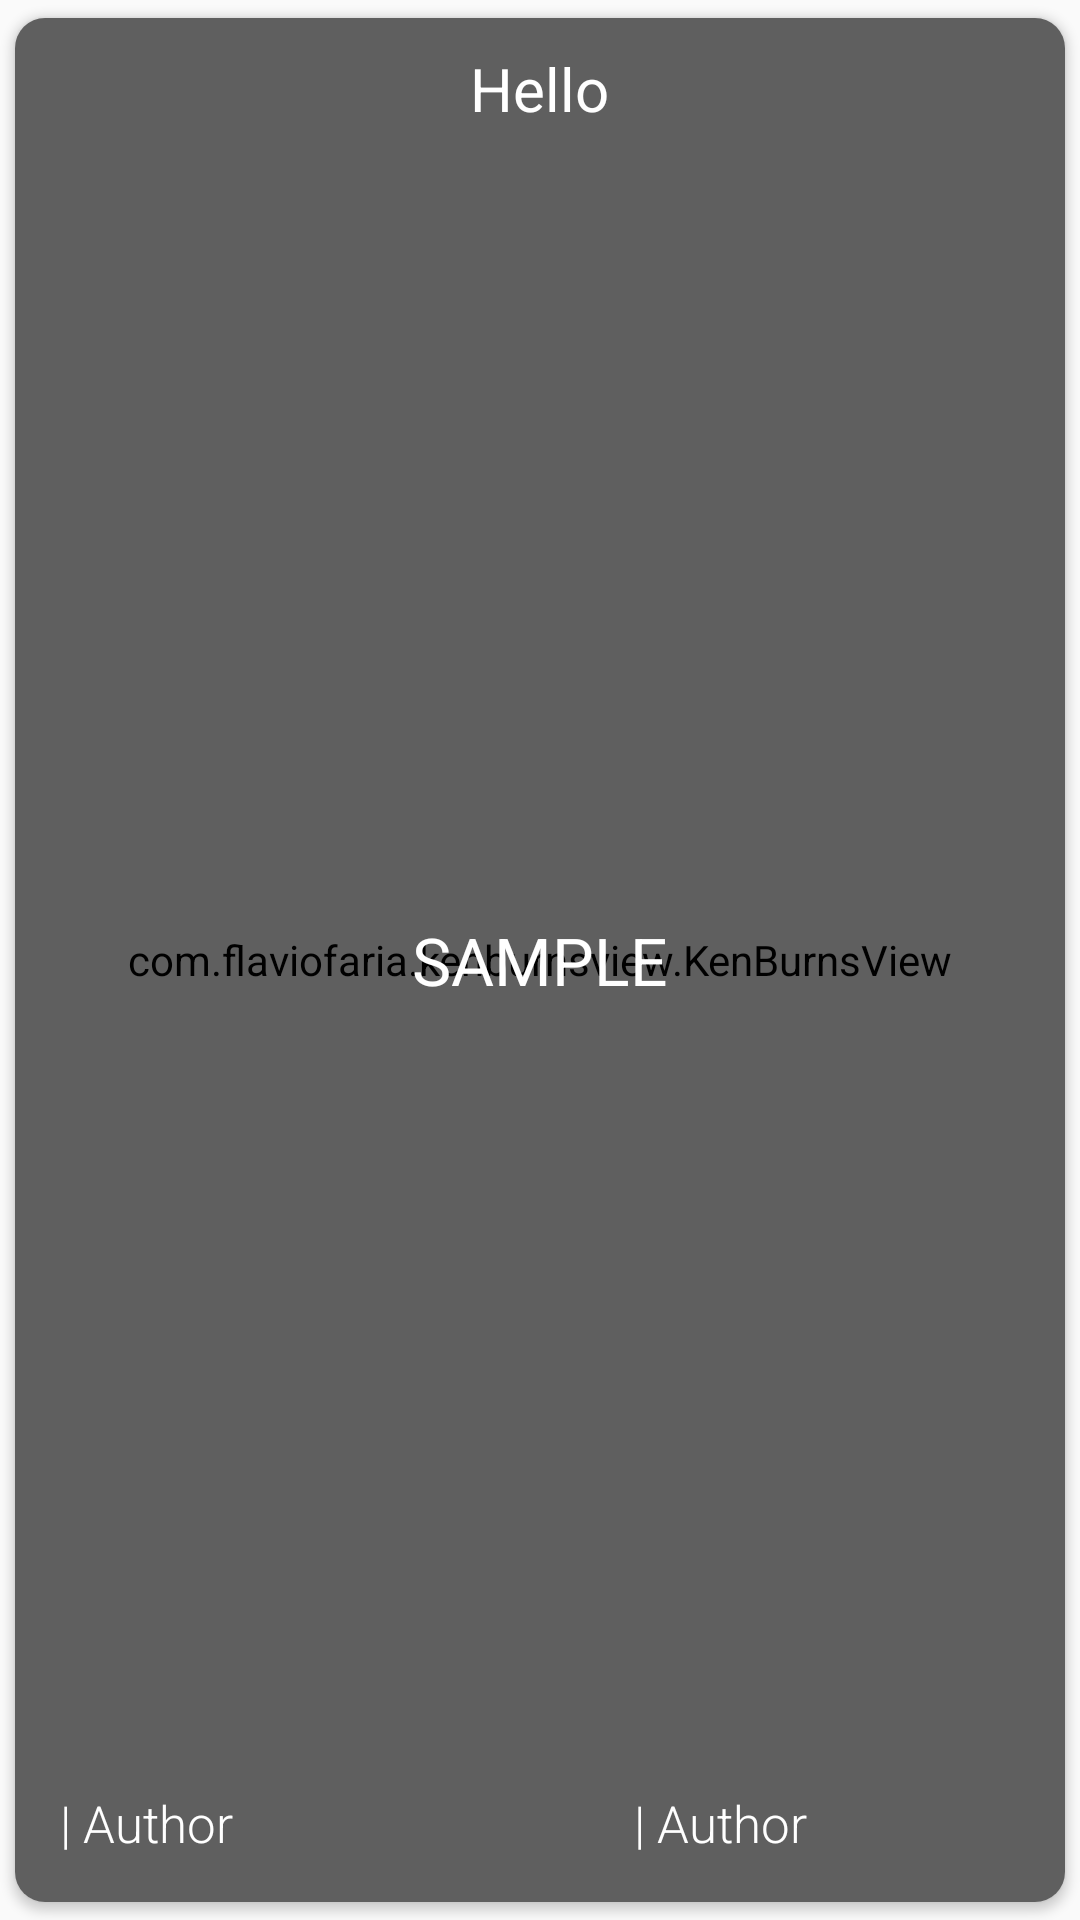

Layout XML and referenced resources for this Android screen:
<!-- AndroidManifest.xml: application theme AppTheme -->
<!-- res/layout/tournament_recycler.xml -->
<?xml version="1.0" encoding="utf-8"?>

<androidx.cardview.widget.CardView xmlns:android="http://schemas.android.com/apk/res/android"
    xmlns:app="http://schemas.android.com/apk/res-auto"
    xmlns:tools="http://schemas.android.com/tools"
    android:id="@+id/card"
    android:layout_width="match_parent"
    android:layout_height="550dp"
    android:layout_marginLeft="10dp"
    android:layout_marginRight="10dp"
    android:background="#ffffff"
    app:cardBackgroundColor="#ffffff"
    app:cardCornerRadius="10dp"
    app:cardElevation="@dimen/cardview_default_radius"
    app:cardUseCompatPadding="true">

    <RelativeLayout
        android:layout_width="match_parent"
        android:layout_height="wrap_content">

        <RelativeLayout
            android:layout_width="match_parent"
            android:layout_height="wrap_content">

            <com.flaviofaria.kenburnsview.KenBurnsView
                android:id="@+id/image"
                android:layout_width="match_parent"
                android:layout_height="match_parent"
                android:scaleType="centerCrop"
                android:src="@drawable/gc3"
                android:transitionName="courseImageTrans" />

            <RelativeLayout
                android:layout_width="match_parent"
                android:layout_height="match_parent"
                android:background="#40000000">

                <TextView
                    android:id="@+id/Tournament_Course"
                    android:layout_width="200dp"
                    android:layout_height="wrap_content"
                    android:layout_alignParentBottom="true"
                    android:layout_alignParentRight="true"
                    android:layout_marginEnd="15dp"
                    android:layout_marginRight="15dp"
                    android:ellipsize="end"
                    android:fontFamily="sans-serif-light"
                    android:maxEms="15"
                    android:maxLines="1"
                    android:paddingBottom="15dp"
                    android:text="| Author"
                    android:textAlignment="center"
                    android:textColor="#ffffff"
                    android:textSize="17sp"
                    android:textStyle="normal" />

                <TextView
                    android:id="@+id/Tournament_Date"
                    android:layout_width="wrap_content"
                    android:layout_height="wrap_content"
                    android:layout_alignParentBottom="true"
                    android:layout_alignParentLeft="true"
                    android:layout_alignParentStart="true"
                    android:layout_marginLeft="15dp"
                    android:layout_marginStart="15dp"
                    android:fontFamily="sans-serif-light"
                    android:paddingBottom="15dp"
                    android:text="| Author"
                    android:textAlignment="center"
                    android:textColor="#ffffff"
                    android:textSize="17sp"
                    android:textStyle="normal" />

            </RelativeLayout>

            <RelativeLayout
                android:layout_width="match_parent"
                android:layout_height="match_parent"
                android:layout_margin="10dp"
                android:orientation="vertical">

                <TextView
                    android:id="@+id/Tournament_Name"
                    android:layout_width="wrap_content"
                    android:layout_height="wrap_content"
                    android:layout_centerInParent="true"
                    android:text="Sample"
                    android:textAlignment="center"
                    android:textAllCaps="true"
                    android:textColor="#ffffff"
                    android:textSize="@dimen/header_text_size"
                    android:textStyle="normal" />

                <TextView
                    android:id="@+id/Date_Registration"
                    android:layout_width="wrap_content"
                    android:layout_height="wrap_content"
                    android:layout_alignParentTop="true"
                    android:layout_below="@id/Tournament_Name"
                    android:layout_centerInParent="true"
                    android:gravity="center"
                    android:text="Hello"
                    android:textColor="#ffffff"
                    android:textSize="20sp" />
            </RelativeLayout>
        </RelativeLayout>


    </RelativeLayout>

</androidx.cardview.widget.CardView>
<!-- resources referenced by this layout -->
<resources>
  <dimen name="header_text_size">22sp</dimen>
  <!-- drawable gc3: jpg bitmap (drawable, 160576 bytes) -->
  <style name="AppTheme" parent="Theme.AppCompat.Light.NoActionBar">
          
          <item name="colorPrimary">@color/colorPrimary</item>
          <item name="colorPrimaryDark">@android:color/black</item>
          <item name="colorAccent">@color/colorAccent</item>
          <item name="android:windowLightStatusBar" tools:targetApi="m">true</item>
          <item name="android:statusBarColor">@android:color/black</item>
          <item name="android:windowContentTransitions">true</item>
      </style>
  <color name="colorPrimary">#FFFFFF</color>
  <color name="colorAccent">@color/primary</color>
  <color name="primary">#3db671</color>
</resources>
